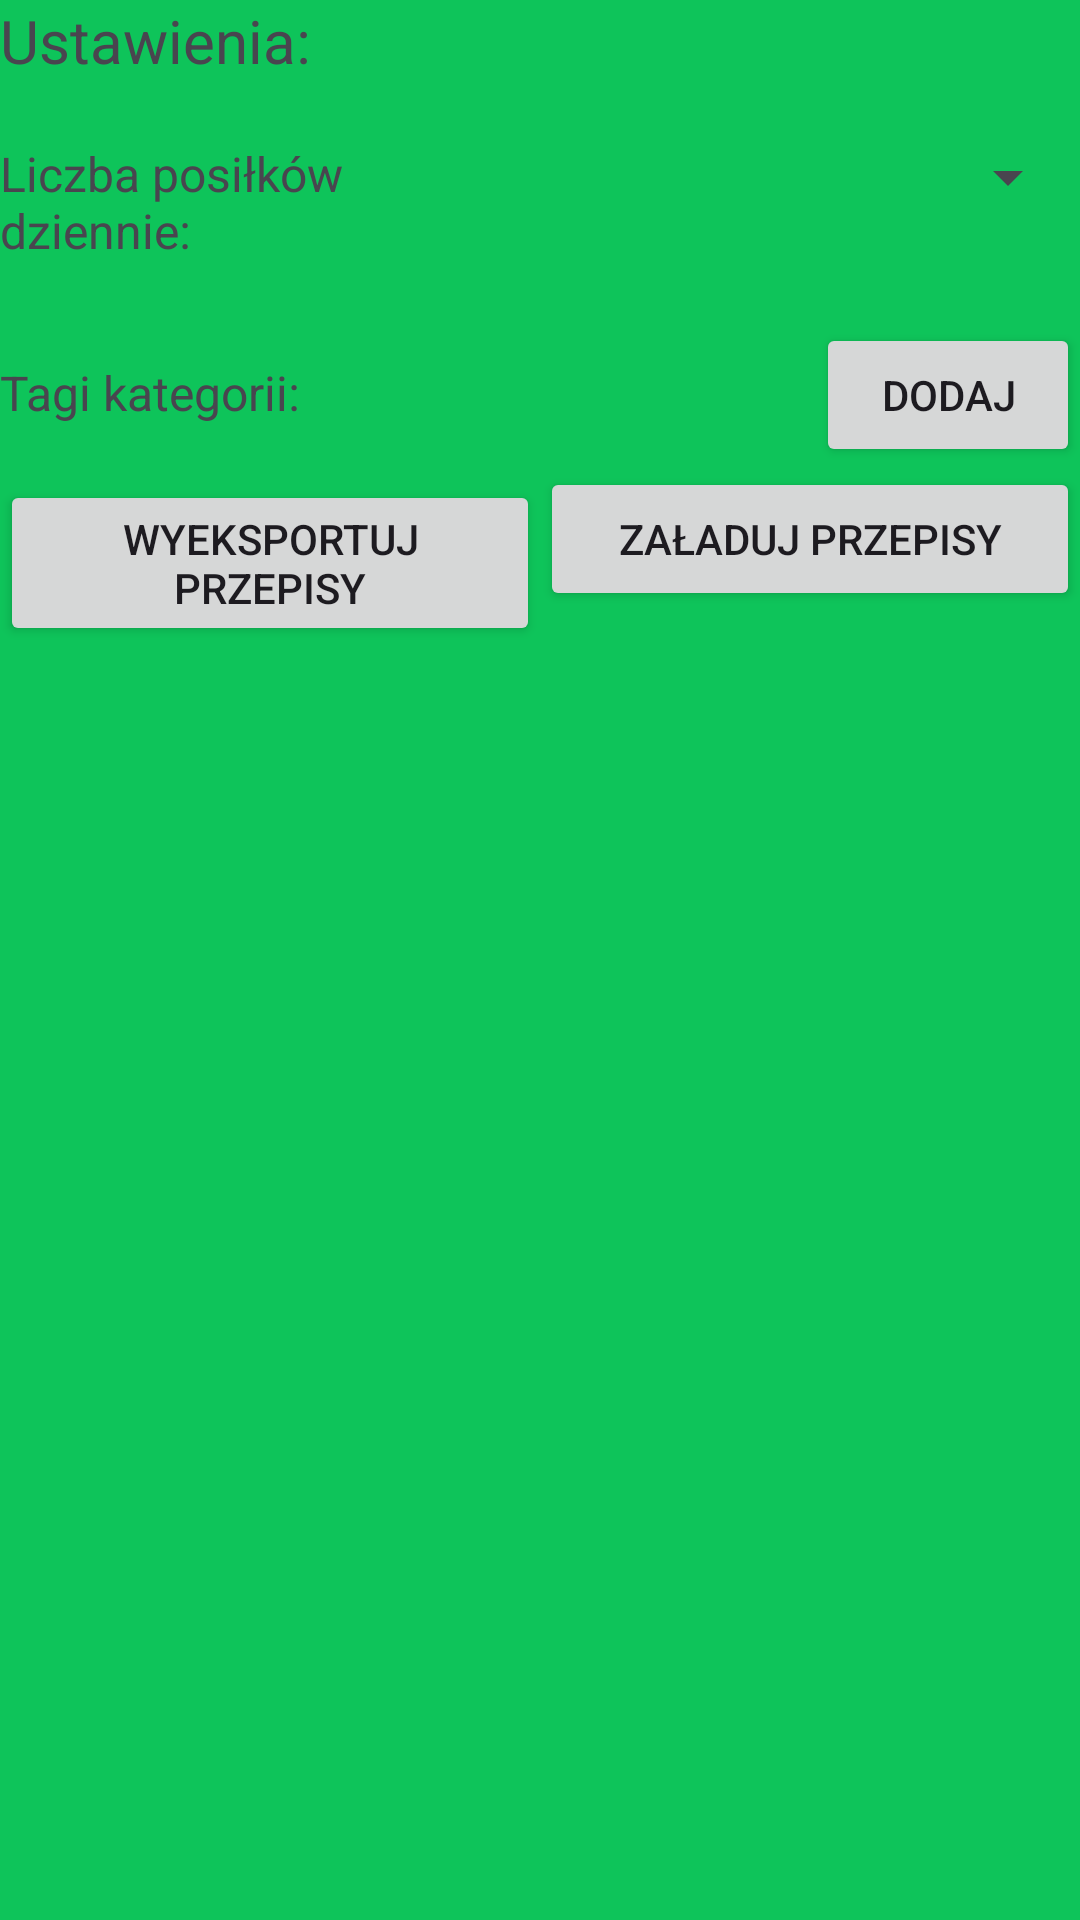

Layout XML and referenced resources for this Android screen:
<!-- AndroidManifest.xml: application theme AppTheme -->
<!-- res/layout/settings_fragment.xml -->
<?xml version="1.0" encoding="utf-8"?>
<LinearLayout xmlns:android="http://schemas.android.com/apk/res/android"
    xmlns:tools="http://schemas.android.com/tools"
    android:layout_width="match_parent"
    android:layout_height="match_parent"
    android:orientation="vertical"
    android:layout_marginBottom="20dp"
    android:layout_marginTop="20dp"
    tools:context=".SettingsFragment">

    <TextView
        android:id="@+id/settingsLabel"
        android:layout_width="match_parent"
        android:layout_height="wrap_content"
        android:text="Ustawienia:"
        android:textSize="20sp" />

    <LinearLayout
        android:layout_width="match_parent"
        android:layout_height="wrap_content"
        android:orientation="horizontal"
        android:layout_marginBottom="20dp"
        android:layout_marginTop="20dp">

        <TextView
            android:id="@+id/numberOfMealsLabel"
            android:layout_width="match_parent"
            android:layout_height="wrap_content"
            android:layout_weight="1"
            android:textSize="16sp"
            android:text="Liczba posiłków dziennie:" />

        <Spinner
            android:id="@+id/numberOfMealsSpinner"
            android:layout_width="match_parent"
            android:layout_height="wrap_content"
            android:textSize="16sp"
            android:layout_weight="1" />
    </LinearLayout>

    <LinearLayout
        android:layout_width="match_parent"
        android:layout_height="wrap_content"
        android:orientation="horizontal">

        <TextView
            android:id="@+id/tagsLabel"
            android:layout_width="match_parent"
            android:layout_height="wrap_content"
            android:layout_weight="1"
            android:textSize="16sp"
            android:text="Tagi kategorii:" />

        <Button
            android:id="@+id/addTagButton"
            android:layout_width="wrap_content"
            android:layout_height="wrap_content"
            android:text="Dodaj" />
    </LinearLayout>

    <androidx.recyclerview.widget.RecyclerView
        android:id="@+id/allTagsRecyclerView"
        android:layout_width="match_parent"
        android:layout_height="wrap_content" />

    <LinearLayout
        android:layout_width="match_parent"
        android:layout_height="match_parent"
        android:orientation="horizontal">

        <Button
            android:id="@+id/saveRecipesToFileButton"
            android:layout_width="match_parent"
            android:layout_height="wrap_content"
            android:layout_weight="1"
            android:text="Wyeksportuj przepisy" />

        <Button
            android:id="@+id/loadRecipesFromDietButton"
            android:layout_width="match_parent"
            android:layout_height="wrap_content"
            android:layout_weight="1"
            android:text="Załaduj przepisy" />
    </LinearLayout>

</LinearLayout>
<!-- resources referenced by this layout -->
<resources>
  <style name="AppTheme" parent="Theme.Material3.Light.NoActionBar">
          
          <item name="colorPrimary">@color/colorPrimary</item>
          
          <item name="colorOnPrimary">@color/white</item>
          
          <item name="colorSecondary">@color/colorSecondary</item>
          
          <item name="colorOnSecondary">@color/black</item>
  
          
  
           
          <item name="android:windowBackground">#0ec45a</item>
          
          <item name="android:statusBarColor">#0ec45a</item>
          
          <item name="android:windowLightStatusBar">false</item>
  
      </style>
  <color name="colorPrimary">#0ec45a</color>
  <color name="white">#FFFFFFFF</color>
  <color name="colorSecondary">#87fab7</color>
  <color name="black">#FF000000</color>
</resources>
